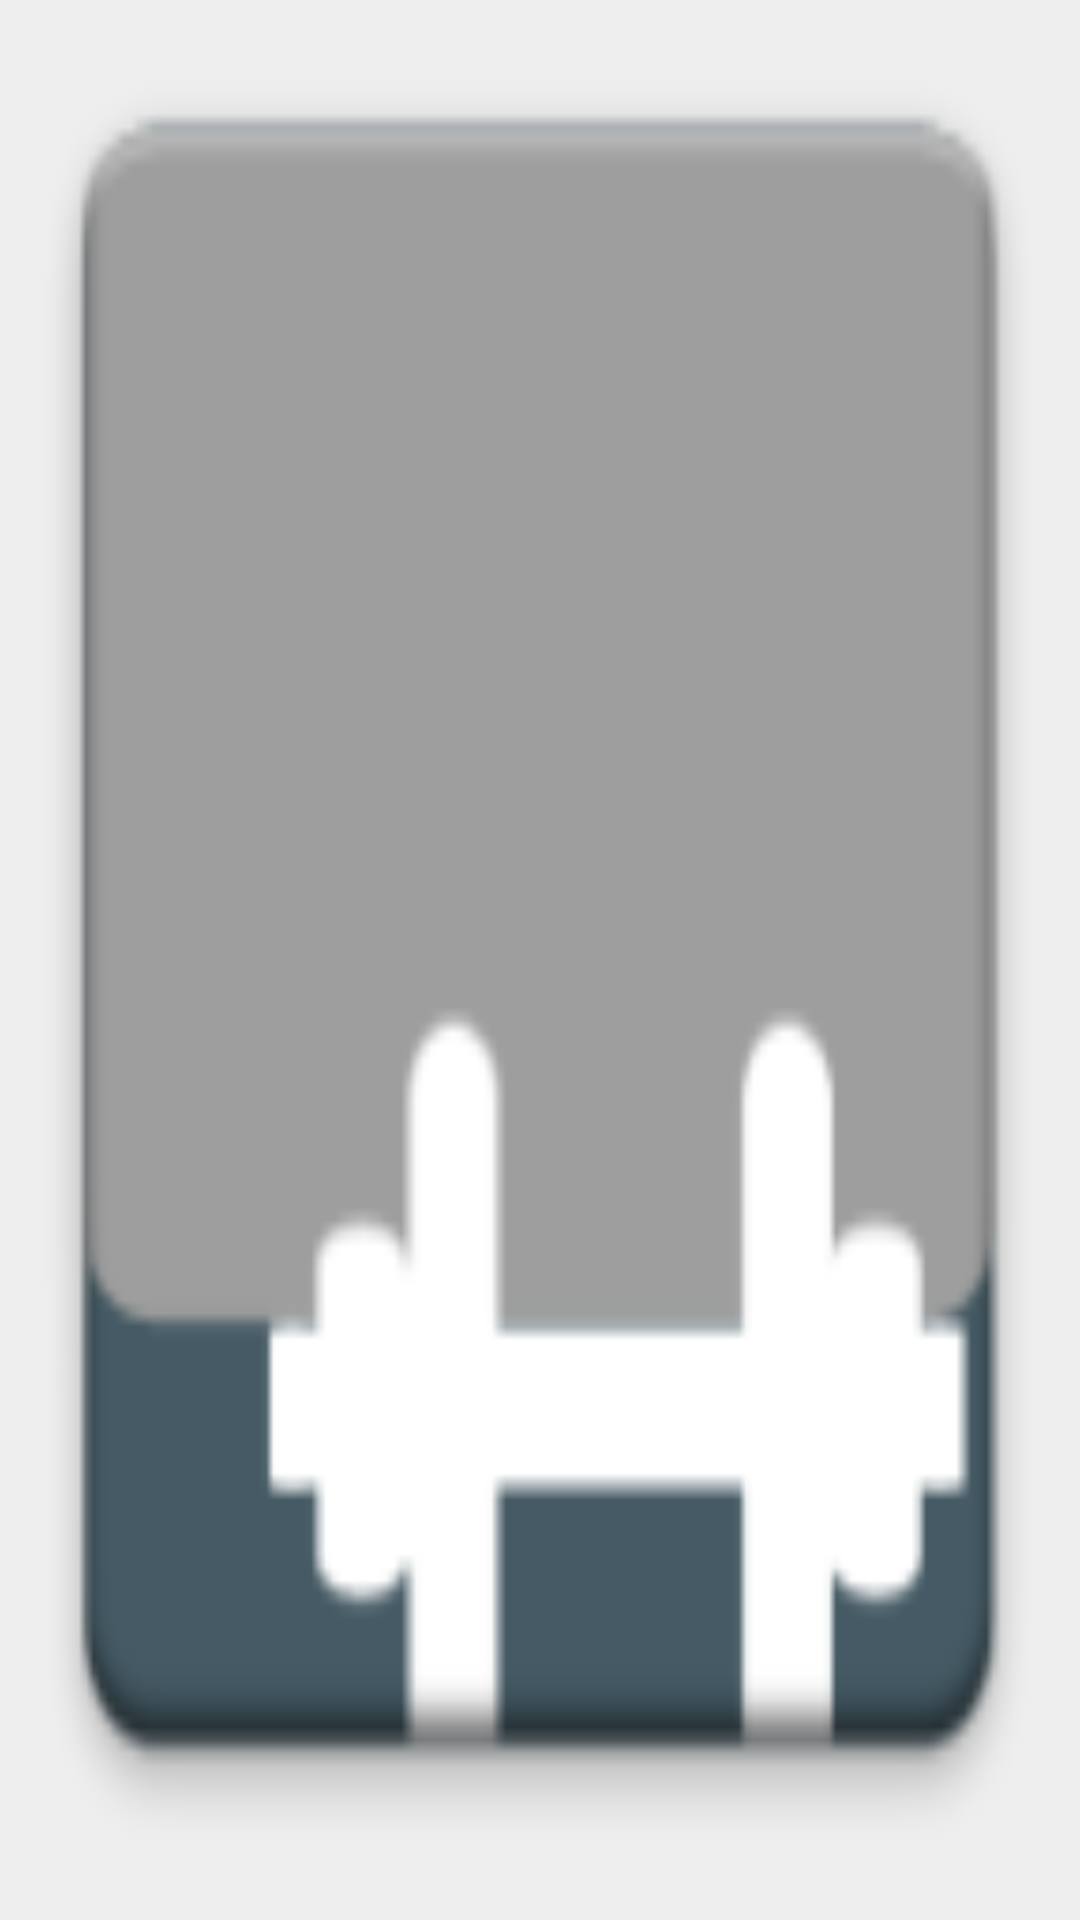

The Android layout XML behind this screen, and the referenced resources:
<!-- AndroidManifest.xml: application theme AppTheme -->
<!-- res/layout/navi_drawer_header.xml -->
<LinearLayout xmlns:android="http://schemas.android.com/apk/res/android"
    android:layout_width="match_parent"
    android:layout_height="192dp"
    android:background="@drawable/ic_launcher"
    android:padding="16dp"
    android:theme="@style/ThemeOverlay.AppCompat.Dark"
    android:orientation="vertical"
    android:gravity="bottom">

</LinearLayout>
<!-- resources referenced by this layout -->
<resources>
  <!-- drawable ic_launcher: png bitmap (drawable-hdpi, 1908 bytes) -->
  <style name="AppTheme" parent="Theme.AppCompat.Light.NoActionBar">
          <item name="colorPrimary">@color/app_gray</item>
          <item name="colorPrimaryDark">@color/dark_app_gray</item>
          <item name="colorAccent">@color/app_blue_gray</item>
          <item name="android:windowBackground">@color/app_bg_gray</item>
      </style>
  <color name="app_gray">#9E9E9E</color>
  <color name="dark_app_gray">#616161</color>
  <color name="app_blue_gray">#607D8B</color>
  <color name="app_bg_gray">#EEEEEE</color>
</resources>
